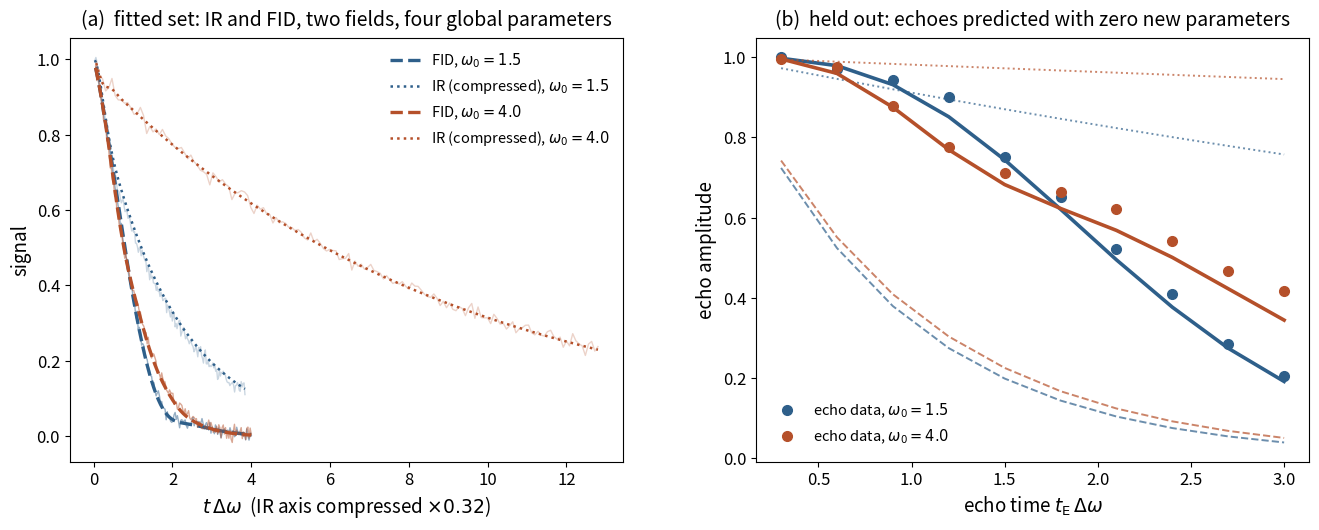

Python code for this plot:
#!/usr/bin/env python3

import numpy as np
import matplotlib
matplotlib.use("Agg")
import matplotlib.pyplot as plt

rng = np.random.default_rng(11)
plt.rcParams.update({"font.size": 13, "axes.titlesize": 14,
                     "axes.labelsize": 13.5, "xtick.labelsize": 12,
                     "ytick.labelsize": 12,
                     "mathtext.fontset": "dejavusans"})
Rz = np.array([[0., -1, 0], [1, 0, 0], [0, 0, 0]])
Rx = np.array([[0., 0, 0], [0, 0, -1], [0, 1, 0]])

# ---------------- two-noise tower: exact generator ---------------------------
def gen2(Dx, Dz, tau, w0, N):
    T = N + 1
    d = 3 * T * T
    A = np.zeros((d, d))
    idx = lambda n, m: 3 * (n * T + m)
    for n in range(T):
        for m in range(T):
            i = idx(n, m)
            A[i:i+3, i:i+3] = w0 * Rz - ((n + m) / tau) * np.eye(3)
            if n + 1 < T:
                j = idx(n + 1, m)
                A[i:i+3, j:j+3] += Dx * np.sqrt(n + 1) * Rx
                A[j:j+3, i:i+3] += Dx * np.sqrt(n + 1) * Rx
            if m + 1 < T:
                j = idx(n, m + 1)
                A[i:i+3, j:j+3] += Dz * np.sqrt(m + 1) * Rz
                A[j:j+3, i:i+3] += Dz * np.sqrt(m + 1) * Rz
    return A

def battery_curves(Dx, Dz, tau, w_s, w0, t_ir, t_fid, te, N):
    """Return IR M_z(t), FID |M_xy|(t) (with static factor), echo E(2 te)."""
    A = gen2(Dx, Dz, tau, w0, N)
    w, V = np.linalg.eig(A)
    Vi = np.linalg.inv(V)
    d = A.shape[0]
    # IR: start inverted, z-channel only interacts with Dx; full tower fine
    x0 = np.zeros(d); x0[2] = 1.0
    c = Vi @ x0
    ir = np.real((V[2, :] * c) @ np.exp(np.outer(w, t_ir)))   # vectorized over t
    # FID: start on x (components 0, 1 give M_x, M_y at every time at once)
    x0 = np.zeros(d); x0[0] = 1.0
    c = Vi @ x0
    Ef = np.exp(np.outer(w, t_fid))
    fid = np.abs((V[0, :] * c) @ Ef + 1j * ((V[1, :] * c) @ Ef))
    fid = fid * np.exp(-w_s * t_fid)          # Lorentzian static offsets
    # Hahn echo: evolve te, pi_x pulse (Mx, -My, -Mz) on every tier, evolve te
    P = np.kron(np.eye((N + 1) ** 2), np.diag([1., -1., -1.]))
    ech = []
    for t_ in te:
        U = np.real(V @ np.diag(np.exp(w * t_)) @ Vi)
        x1 = U @ (P @ (U @ x0))
        ech.append(abs(x1[0] + 1j * x1[1]))   # offsets refocus exactly
    return ir, fid, np.array(ech)

# ---------------- synthetic truth ---------------------------------------------
Dx_t, Dz_t, tau_t, ws_t = 0.8, 1.0, 1.2, 0.5
fields = [1.5, 4.0]
grids = {1.5: (np.linspace(0.1, 12, 160), np.linspace(0.05, 4, 140),
               np.linspace(0.15, 1.5, 10)),
         4.0: (np.linspace(0.2, 40, 160), np.linspace(0.05, 4, 140),
               np.linspace(0.15, 1.5, 10))}
truth, data = {}, {}
for w0 in fields:
    t_ir, t_fid, te = grids[w0]
    ir, fid, ech = battery_curves(Dx_t, Dz_t, tau_t, ws_t, w0,
                                  t_ir, t_fid, te, N=8)
    truth[w0] = (ir, fid, ech)
    data[w0] = (ir + 0.01 * rng.standard_normal(len(ir)),
                fid + 0.01 * rng.standard_normal(len(fid)),
                ech + 0.01 * rng.standard_normal(len(ech)))

# ---------------- Model A: Bloch, one constant per curve ----------------------
def fit_rate(t, y, model):
    Rg = np.logspace(-2.5, 1.0, 500)
    rss = [np.sum((y - model(R, t)) ** 2) for R in Rg]
    i = int(np.argmin(rss))
    return Rg[i], rss[i]

bloch = {}
for w0 in fields:
    t_ir, t_fid, te = grids[w0]
    R1, r1 = fit_rate(t_ir, data[w0][0], lambda R, t: np.exp(-R * t))
    R2s, r2 = fit_rate(t_fid, data[w0][1], lambda R, t: np.exp(-R * t))
    bloch[w0] = dict(R1=R1, R2star=R2s, rss=r1 + r2)
print("BATTERY FIT  (truth: D_perp=0.8, D_z=1.0, tau=1.2, w_s=0.5)")
print("  Bloch per-field constants (4 fitted): "
      + "  ".join(f"w0={w0}: 1/T1={bloch[w0]['R1']:.3f}, "
                  f"1/T2*={bloch[w0]['R2star']:.3f}" for w0 in fields))

# ---------------- Model B: 4 global microscopic parameters from IR+FID only --
NM = 6    # model closure depth
def kin_rss(p):
    Dx, Dz, tau, ws = p
    rss = 0.0
    for w0 in fields:
        t_ir, t_fid, _ = grids[w0]
        ir, fid, _ = battery_curves(Dx, Dz, tau, ws, w0, t_ir, t_fid,
                                    np.array([0.3]), N=NM)
        rss += np.sum((data[w0][0] - ir) ** 2)
        rss += np.sum((data[w0][1] - fid) ** 2)
    return rss

p = np.array([0.7, 1.1, 1.0, 0.4])
rng_scan = [(0.4, 1.2), (0.6, 1.4), (0.7, 1.8), (0.2, 0.8)]
best = kin_rss(p)
for sweep in range(3):
    for k in range(4):
        lo, hi = rng_scan[k]
        for val in np.linspace(lo, hi, 17):
            q = p.copy(); q[k] = val
            r = kin_rss(q)
            if r < best:
                best, p = r, q
    rng_scan = [(max(l, p[k] - 0.12), min(h, p[k] + 0.12))
                for k, (l, h) in enumerate(rng_scan)]
Dx_f, Dz_f, tau_f, ws_f = p
print(f"  kinetic global parameters (4 fitted, IR+FID only): "
      f"D_perp={Dx_f:.3f}  D_z={Dz_f:.3f}  tau={tau_f:.3f}  w_s={ws_f:.3f}")

# ---------------- held-out echo prediction -------------------------------------
rms_pred, rms_h1, rms_h2 = [], [], []
for w0 in fields:
    t_ir, t_fid, te = grids[w0]
    _, _, ech_pred = battery_curves(Dx_f, Dz_f, tau_f, ws_f, w0,
                                    t_ir[:2], t_fid[:2], te, N=NM)
    y = data[w0][2]
    rms_pred.append(np.sqrt(np.mean((y - ech_pred) ** 2)))
    h1 = np.exp(-bloch[w0]["R2star"] * 2 * te)          # T2 = T2*
    h2 = np.exp(-0.5 * bloch[w0]["R1"] * 2 * te)        # T2 = 2 T1
    rms_h1.append(np.sqrt(np.mean((y - h1) ** 2)))
    rms_h2.append(np.sqrt(np.mean((y - h2) ** 2)))
rms_pred, rms_h1, rms_h2 = map(lambda a: float(np.mean(a)),
                               (rms_pred, rms_h1, rms_h2))
print(f"  held-out echo RMS: kinetic prediction {rms_pred:.4f}"
      f"  vs Bloch heuristics T2=T2*: {rms_h1:.4f}  T2=2T1: {rms_h2:.4f}")
print(f"  echo heuristic/prediction ratios: {rms_h1/rms_pred:.1f}"
      f" and {rms_h2/rms_pred:.1f}")
print(f"  constants for the full protocol: Bloch 6 (all fitted, no relations)"
      f"  vs kinetic 4 (echoes predicted)")

# ---------------- diffusion: persistent vs Torrey ------------------------------
Dsp, tauD = 1.0, 1.0
msd = lambda t: 2 * Dsp * (t - tauD * (1 - np.exp(-t / tauD)))
tD = np.array([0.5, 1.0, 2.0, 4.0]) * tauD
ratio = msd(tD) / (2 * Dsp * tD)
print("  diffusion (second cumulant): MSD/(2Dt) at t/tau_D = 0.5,1,2,4 :",
      np.round(ratio, 3), " -> Torrey overestimates attenuation at short times")

# ---------------- figure --------------------------------------------------------
fig, (axa, axb) = plt.subplots(1, 2, figsize=(13.4, 5.5))
fig.subplots_adjust(left=0.06, right=0.985, top=0.90, bottom=0.13, wspace=0.24)
cols = {1.5: "#2E5F8A", 4.0: "#B5502A"}
for w0 in fields:
    t_ir, t_fid, te = grids[w0]
    ir_f, fid_f, _ = battery_curves(Dx_f, Dz_f, tau_f, ws_f, w0, t_ir, t_fid,
                                    np.array([0.3]), N=NM)
    axa.plot(t_fid, data[w0][1], color=cols[w0], lw=1.0, alpha=0.5)
    axa.plot(t_fid, fid_f, color=cols[w0], lw=2.4, ls="--",
             label=rf"FID, $\omega_0={w0}$")
    axa.plot(t_ir * 0.32, data[w0][0], color=cols[w0], lw=1.0, alpha=0.25)
    axa.plot(t_ir * 0.32, ir_f, color=cols[w0], lw=1.8, ls=":",
             label=rf"IR (compressed), $\omega_0={w0}$")
axa.set_title("(a)  fitted set: IR and FID, two fields,"
              " four global parameters", fontsize=14, pad=9)
axa.set_xlabel(r"$t\,\Delta\omega$  (IR axis compressed $\times0.32$)")
axa.set_ylabel("signal"); axa.legend(fontsize=10.5, frameon=False)
for w0 in fields:
    te = grids[w0][2]
    _, _, ech_pred = battery_curves(Dx_f, Dz_f, tau_f, ws_f, w0,
                                    grids[w0][0][:2], grids[w0][1][:2], te, N=NM)
    axb.plot(2 * te, data[w0][2], "o", ms=7, color=cols[w0],
             label=rf"echo data, $\omega_0={w0}$")
    axb.plot(2 * te, ech_pred, color=cols[w0], lw=2.6)
    axb.plot(2 * te, np.exp(-bloch[w0]["R2star"] * 2 * te), color=cols[w0],
             lw=1.4, ls="--", alpha=0.7)
    axb.plot(2 * te, np.exp(-0.5 * bloch[w0]["R1"] * 2 * te), color=cols[w0],
             lw=1.4, ls=":", alpha=0.7)
axb.set_title("(b)  held out: echoes predicted with zero new parameters",
              fontsize=14, pad=9)
axb.set_xlabel(r"echo time $t_{\mathrm{E}}\,\Delta\omega$")
axb.set_ylabel("echo amplitude")
axb.legend(fontsize=10.5, frameon=False, loc="lower left",
           borderaxespad=0.7)
fig.savefig("fig_p3_protocol.pdf"); fig.savefig("fig_p3_protocol.png", dpi=300)
print("figure written: fig_p3_protocol")
